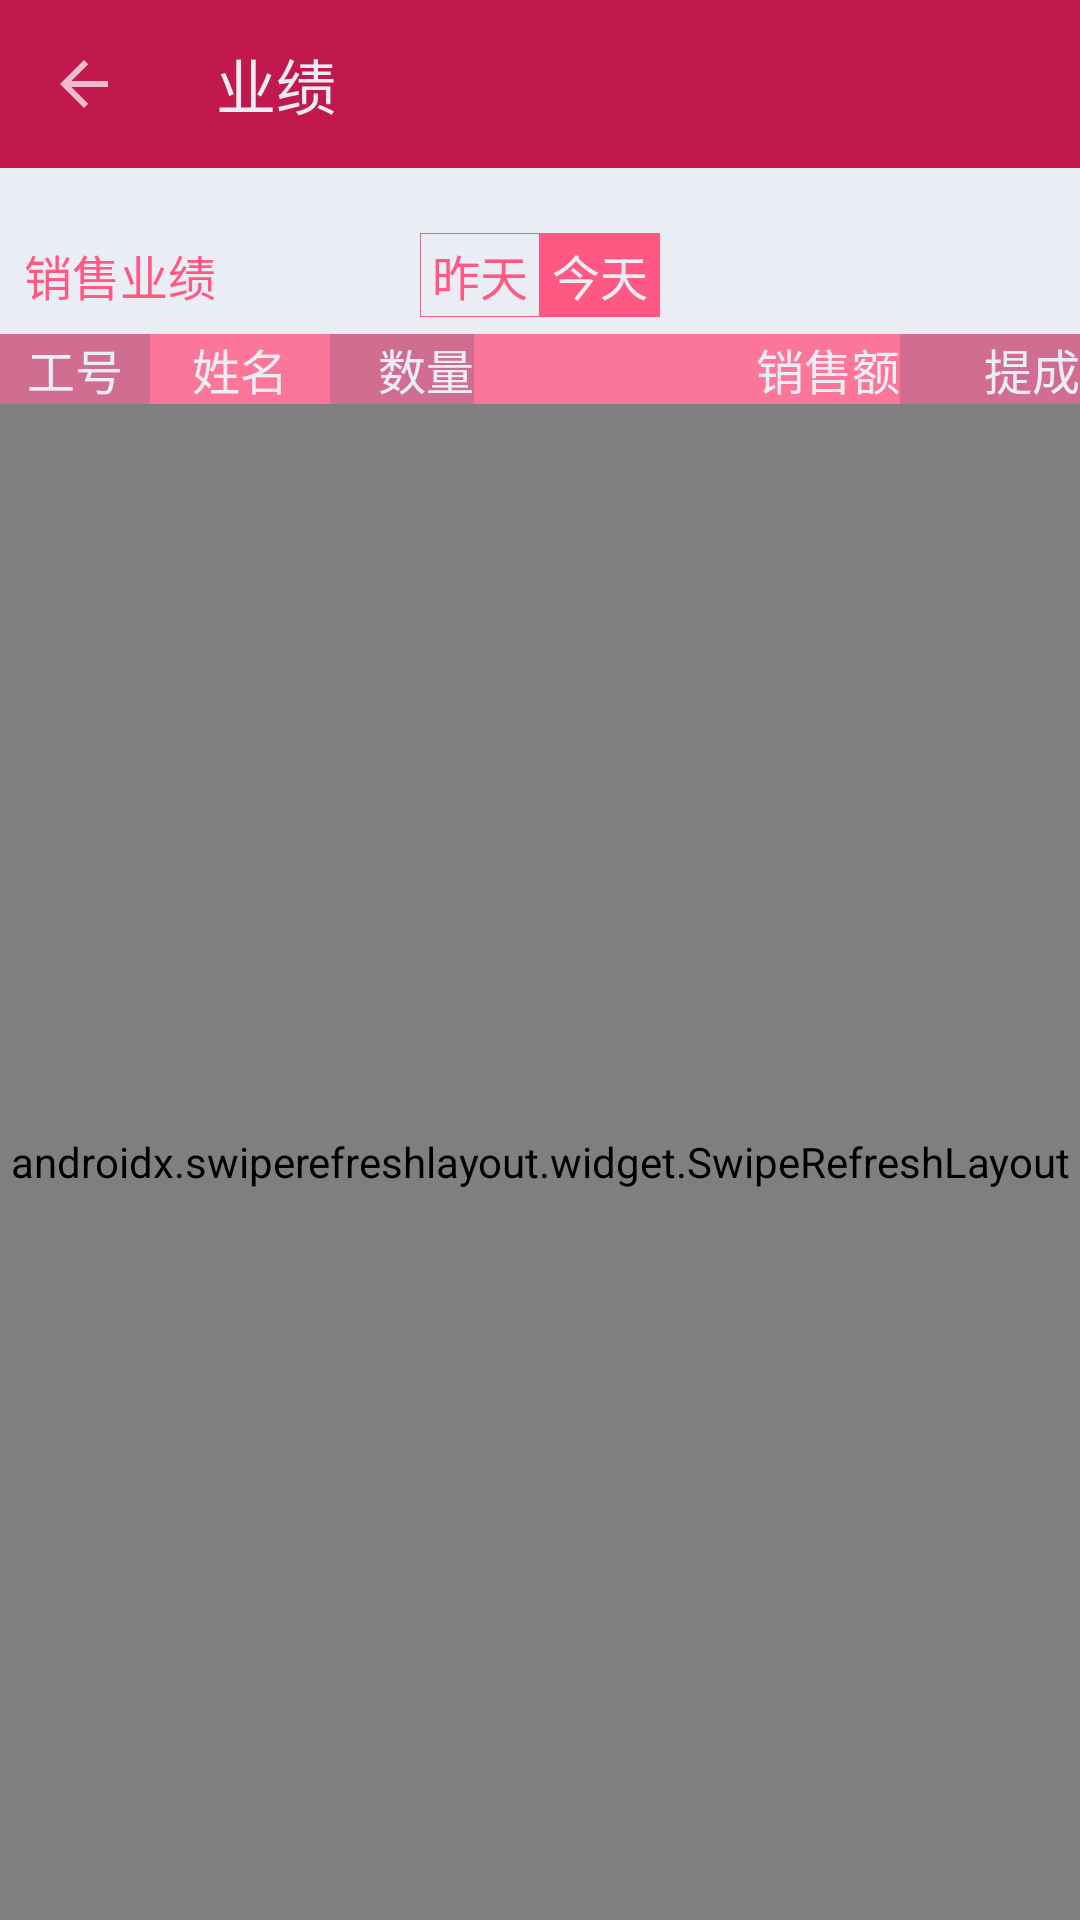

Android layout source for this screen:
<!-- AndroidManifest.xml: application theme AppTheme -->
<!-- res/layout/activity_performance.xml -->
<?xml version="1.0" encoding="utf-8"?>
<androidx.constraintlayout.widget.ConstraintLayout xmlns:android="http://schemas.android.com/apk/res/android"
    xmlns:app="http://schemas.android.com/apk/res-auto"
    xmlns:tools="http://schemas.android.com/tools"
    android:layout_width="match_parent"
    android:layout_height="match_parent"
    tools:context=".activity.performance.PerformanceActivity">

    <androidx.appcompat.widget.Toolbar
        android:id="@+id/toolbar"
        android:layout_width="match_parent"
        android:layout_height="?attr/actionBarSize"
        android:background="@color/colorPrimary"
        android:theme="@style/ToolbarTheme"
        app:layout_constraintEnd_toEndOf="parent"
        app:layout_constraintStart_toStartOf="parent"
        app:layout_constraintTop_toTopOf="parent"
        app:navigationIcon="?attr/homeAsUpIndicator"
        app:titleTextAppearance="@style/ToolbarTextAppearance"
        app:popupTheme="@style/OverflowMenuStyle"
        app:title="业绩"></androidx.appcompat.widget.Toolbar>

    <TextView
        android:id="@+id/tvPerformanceLabel"
        android:layout_width="wrap_content"
        android:layout_height="wrap_content"
        android:layout_marginStart="8dp"
        android:layout_marginTop="24dp"
        android:text="销售业绩"
        android:textColor="@color/colorPrimaryLight"
        android:textSize="@dimen/text_size_normal"
        app:layout_constraintStart_toStartOf="parent"
        app:layout_constraintTop_toBottomOf="@id/toolbar" />

    <TextView
        android:id="@+id/tvPanel1"
        android:layout_width="0dp"
        android:layout_height="0dp"
        android:alpha="0.6"
        android:background="@color/colorPrimary"
        app:layout_constraintBottom_toBottomOf="@+id/tvJobNumberLabel"
        app:layout_constraintEnd_toStartOf="@+id/tvPersonLabel"
        app:layout_constraintStart_toStartOf="@+id/tvJobNumberLabel"
        app:layout_constraintTop_toTopOf="@+id/tvJobNumberLabel" />

    <TextView
        android:id="@+id/tvPanel2"
        android:layout_width="0dp"
        android:layout_height="0dp"
        android:alpha="0.8"
        android:background="@color/colorPrimaryLight"
        app:layout_constraintBottom_toBottomOf="@+id/tvJobNumberLabel"
        app:layout_constraintEnd_toStartOf="@+id/tvQuantityLabel"
        app:layout_constraintStart_toStartOf="@+id/tvPersonLabel"
        app:layout_constraintTop_toTopOf="@+id/tvJobNumberLabel" />

    <TextView
        android:id="@+id/tvPanel3"
        android:layout_width="0dp"
        android:layout_height="0dp"
        android:alpha="0.6"
        android:background="@color/colorPrimary"
        app:layout_constraintBottom_toBottomOf="@+id/tvJobNumberLabel"
        app:layout_constraintEnd_toStartOf="@+id/tvSalesAmountLabel"
        app:layout_constraintStart_toStartOf="@+id/tvQuantityLabel"
        app:layout_constraintTop_toTopOf="@+id/tvJobNumberLabel" />

    <TextView
        android:id="@+id/tvPanel4"
        android:layout_width="0dp"
        android:layout_height="0dp"
        android:alpha="0.8"
        android:background="@color/colorPrimaryLight"
        app:layout_constraintBottom_toBottomOf="@+id/tvJobNumberLabel"
        app:layout_constraintEnd_toStartOf="@+id/tvAllowanceLabel"
        app:layout_constraintStart_toStartOf="@+id/tvSalesAmountLabel"
        app:layout_constraintTop_toTopOf="@+id/tvJobNumberLabel" />

    <TextView
        android:id="@+id/tvPanel5"
        android:layout_width="0dp"
        android:layout_height="0dp"
        android:alpha="0.6"
        android:background="@color/colorPrimary"
        app:layout_constraintBottom_toBottomOf="@+id/tvJobNumberLabel"
        app:layout_constraintEnd_toEndOf="@+id/tvAllowanceLabel"
        app:layout_constraintStart_toStartOf="@+id/tvAllowanceLabel"
        app:layout_constraintTop_toTopOf="@+id/tvJobNumberLabel" />

    <TextView
        android:id="@+id/tvJobNumberLabel"
        android:layout_width="50dp"
        android:layout_height="wrap_content"
        android:layout_marginTop="8dp"
        android:text="工号"
        android:textAlignment="center"
        android:textColor="@color/colorSecond"
        android:textSize="@dimen/text_size_normal"
        app:layout_constraintStart_toStartOf="parent"
        app:layout_constraintTop_toBottomOf="@+id/tvPerformanceLabel" />

    <TextView
        android:id="@+id/tvPersonLabel"
        android:layout_width="60dp"
        android:layout_height="wrap_content"
        android:text="姓名"
        android:textAlignment="center"
        android:textColor="@color/colorSecond"
        android:textSize="@dimen/text_size_normal"
        app:layout_constraintBottom_toBottomOf="@+id/tvJobNumberLabel"
        app:layout_constraintStart_toEndOf="@+id/tvJobNumberLabel"
        app:layout_constraintTop_toTopOf="@+id/tvJobNumberLabel" />

    <TextView
        android:id="@+id/tvQuantityLabel"
        android:layout_width="48dp"
        android:layout_height="wrap_content"
        android:text="数量"
        android:textAlignment="textEnd"
        android:textColor="@color/colorSecond"
        android:textSize="@dimen/text_size_normal"
        app:layout_constraintBottom_toBottomOf="@+id/tvJobNumberLabel"
        app:layout_constraintEnd_toStartOf="@+id/tvSalesAmountLabel"
        app:layout_constraintStart_toEndOf="@+id/tvPersonLabel"
        app:layout_constraintTop_toTopOf="@+id/tvJobNumberLabel" />

    <TextView
        android:id="@+id/tvSalesAmountLabel"
        android:layout_width="0dp"
        android:layout_height="wrap_content"
        android:text="销售额"
        android:textAlignment="textEnd"
        android:textColor="@color/colorSecond"
        android:textSize="@dimen/text_size_normal"
        app:layout_constraintBottom_toBottomOf="@+id/tvJobNumberLabel"
        app:layout_constraintEnd_toStartOf="@+id/tvAllowanceLabel"
        app:layout_constraintStart_toEndOf="@+id/tvQuantityLabel"
        app:layout_constraintTop_toTopOf="@+id/tvJobNumberLabel" />

    <TextView
        android:id="@+id/tvAllowanceLabel"
        android:layout_width="60dp"
        android:layout_height="wrap_content"
        android:text="提成"
        android:textAlignment="textEnd"
        android:textColor="@color/colorSecond"
        android:textSize="@dimen/text_size_normal"
        app:layout_constraintBottom_toBottomOf="@+id/tvJobNumberLabel"
        app:layout_constraintEnd_toEndOf="parent"
        app:layout_constraintStart_toEndOf="@+id/tvSalesAmountLabel"
        app:layout_constraintTop_toTopOf="@+id/tvJobNumberLabel" />

    <RadioGroup
        android:id="@+id/rgTabs"
        android:layout_width="80dp"
        android:layout_height="28dp"
        android:background="@color/colorPrimaryLight"
        android:orientation="horizontal"
        android:textSize="@dimen/text_size_normal"
        app:layout_constraintTop_toTopOf="@+id/tvPerformanceLabel"
        app:layout_constraintBottom_toBottomOf="@+id/tvPerformanceLabel"
        app:layout_constraintEnd_toEndOf="parent"
        app:layout_constraintStart_toStartOf="parent">

        <RadioButton
            android:id="@+id/rbYesterday"
            style="@style/Custom.LightTabRadioButtonStyle"
            android:layout_weight="1"
            android:focusable="false"
            android:text="昨天" />

        <RadioButton
            android:id="@+id/rbToday"
            style="@style/Custom.LightTabRadioButtonStyle"
            android:layout_weight="1"
            android:checked="true"
            android:focusable="false"
            android:text="今天" />
    </RadioGroup>

    <androidx.swiperefreshlayout.widget.SwipeRefreshLayout
        android:id="@+id/refresh_layout"
        android:layout_width="0dp"
        android:layout_height="0dp"
        app:layout_constraintBottom_toBottomOf="parent"
        app:layout_constraintEnd_toEndOf="parent"
        app:layout_constraintStart_toStartOf="parent"
        app:layout_constraintTop_toBottomOf="@+id/tvPanel2">

        <com.nec.lib.android.loadmoreview.LoadMoreRecyclerView
            android:id="@+id/recycler_list"
            android:layout_width="match_parent"
            android:layout_height="match_parent"
            android:background="@color/colorSecond"
            app:layoutManager="LinearLayoutManager"
            tools:listitem="@layout/fragment_record_load_more_list_item_linear" />

    </androidx.swiperefreshlayout.widget.SwipeRefreshLayout>

</androidx.constraintlayout.widget.ConstraintLayout>
<!-- res/layout/fragment_record_load_more_list_item_linear.xml (included above) -->
<?xml version="1.0" encoding="utf-8"?>
<androidx.constraintlayout.widget.ConstraintLayout xmlns:android="http://schemas.android.com/apk/res/android"
    xmlns:app="http://schemas.android.com/apk/res-auto"
    xmlns:tools="http://schemas.android.com/tools"
    android:minHeight="@dimen/list_row_height_normal"
    android:maxHeight="@dimen/list_row_height_normal"
    android:layout_width="match_parent"
    android:layout_height="match_parent">

    <TextView
        android:id="@+id/tvIdx"
        android:layout_width="30dp"
        android:layout_height="wrap_content"
        android:layout_marginStart="0dp"
        android:text="序号"
        android:textAlignment="center"
        android:textSize="@dimen/text_size_normal"
        app:layout_constraintBottom_toBottomOf="parent"
        app:layout_constraintStart_toStartOf="parent"
        app:layout_constraintTop_toTopOf="parent" />

    <TextView
        android:id="@+id/tvBinCoding"
        android:layout_width="60dp"
        android:layout_height="wrap_content"
        android:layout_marginStart="16dp"
        android:text="货架"
        android:textAlignment="textStart"
        android:textColor="@color/colorPrimaryLight"
        android:textSize="@dimen/text_size_normal"
        app:layout_constraintBottom_toBottomOf="@+id/tvIdx"
        app:layout_constraintStart_toEndOf="@+id/tvIdx"
        app:layout_constraintTop_toTopOf="@+id/tvIdx" />

    <TextView
        android:id="@+id/tvBarcode"
        android:layout_width="0dp"
        android:layout_height="wrap_content"
        android:layout_marginStart="8dp"
        android:layout_marginEnd="8dp"
        android:text="商品条码"
        android:textAlignment="textStart"
        android:textSize="@dimen/text_size_normal"
        app:layout_constraintBottom_toBottomOf="@+id/tvIdx"
        app:layout_constraintEnd_toStartOf="@+id/tvQuantity"
        app:layout_constraintStart_toEndOf="@+id/tvBinCoding"
        app:layout_constraintTop_toTopOf="@+id/tvIdx" />

    <TextView
        android:id="@+id/tvQuantity"
        android:layout_width="30dp"
        android:layout_height="wrap_content"
        android:layout_marginEnd="0dp"
        android:text="数量"
        android:textAlignment="textEnd"
        android:textColor="@color/colorPrimaryLight"
        android:textSize="@dimen/text_size_normal"
        app:layout_constraintBottom_toBottomOf="@+id/tvIdx"
        app:layout_constraintEnd_toEndOf="parent"
        app:layout_constraintTop_toTopOf="@+id/tvIdx" />

    <View
        android:layout_width="match_parent"
        android:layout_height="0.1dp"
        android:layout_marginStart="0dp"
        android:layout_marginEnd="0dp"
        app:layout_constraintBottom_toBottomOf="parent"
        app:layout_constraintStart_toStartOf="parent"
        app:layout_constraintEnd_toEndOf="parent"
        android:background="@color/colorSecondDark"/>

</androidx.constraintlayout.widget.ConstraintLayout>
<!-- resources referenced by this layout -->
<resources>
  <color name="colorPrimary">#C1194E</color>
  <color name="colorPrimaryLight">#FF5983</color>
  <color name="colorSecond">#EBEDF4</color>
  <color name="colorSecondDark">#AAB8A3</color>
  <dimen name="list_row_height_normal">45dp</dimen>
  <dimen name="text_size_normal">16sp</dimen>
  <style name="Custom.LightTabRadioButtonStyle">
          <item name="android:layout_width">0dp</item>
          <item name="android:layout_weight">1</item>
          <item name="android:layout_height">match_parent</item>
          <item name="android:padding">0dp</item>
          <item name="android:gravity">center</item>
          <item name="android:button">@null</item>
          <item name="android:textSize">@dimen/text_size_normal</item>
          <item name="android:background">@drawable/light_tab_bg_selector</item>
          <item name="android:textColor">@drawable/light_tab_text_color_selector</item>
      </style>
  <style name="OverflowMenuStyle" parent="@style/Theme.AppCompat.NoActionBar">
          
          <item name="android:itemBackground">@color/colorPrimaryLight</item>
          
          <item name="android:textColor">@color/colorSecond</item>
          
          <item name="android:textSize">@dimen/text_size_big</item>
          
          <item name="overlapAnchor">false</item>
      </style>
  <style name="ToolbarTextAppearance">
          
          <item name="android:textSize">@dimen/text_size_big</item>
          
          <item name="android:textColor">@color/colorSecond</item>
      </style>
  <style name="ToolbarTheme" parent="Theme.AppCompat.NoActionBar">
          
          <item name="android:textColorPrimary">@color/colorSecond</item>
          
          <item name="android:itemBackground">@color/colorSecondDark</item>
          
          <item name="android:textSize">@dimen/text_size_big</item>
  
      </style>
  <style name="AppTheme" parent="BaseTheme">
      </style>
  <!-- drawable light_tab_bg_selector (drawable) -->
  <?xml version="1.0" encoding="utf-8"?>
  <selector xmlns:android="http://schemas.android.com/apk/res/android">
      <item android:state_checked="false">
          <shape xmlns:android="http://schemas.android.com/apk/res/android">
              <solid android:color="@color/colorSecond"></solid>
              <stroke android:width="0.2dp" android:color="@color/colorPrimaryLight"></stroke> 
          </shape>
      </item>
      <item android:state_checked="true">
          <shape xmlns:android="http://schemas.android.com/apk/res/android">
              <solid android:color="@color/colorPrimaryLight"></solid>
              <stroke android:width="0.2dp" android:color="@color/colorPrimaryLight"></stroke> 
          </shape>
      </item>
  </selector>
  <!-- drawable light_tab_text_color_selector (drawable) -->
  <?xml version="1.0" encoding="utf-8"?>
  <selector xmlns:android="http://schemas.android.com/apk/res/android">
      <item android:color="@color/colorPrimaryLight" android:state_checked="false"/>
      <item android:color="@color/colorSecond" android:state_checked="true"/>
  </selector>
  <dimen name="text_size_big">20sp</dimen>
  <color name="colorPrimaryDark">#7A023C</color>
</resources>
